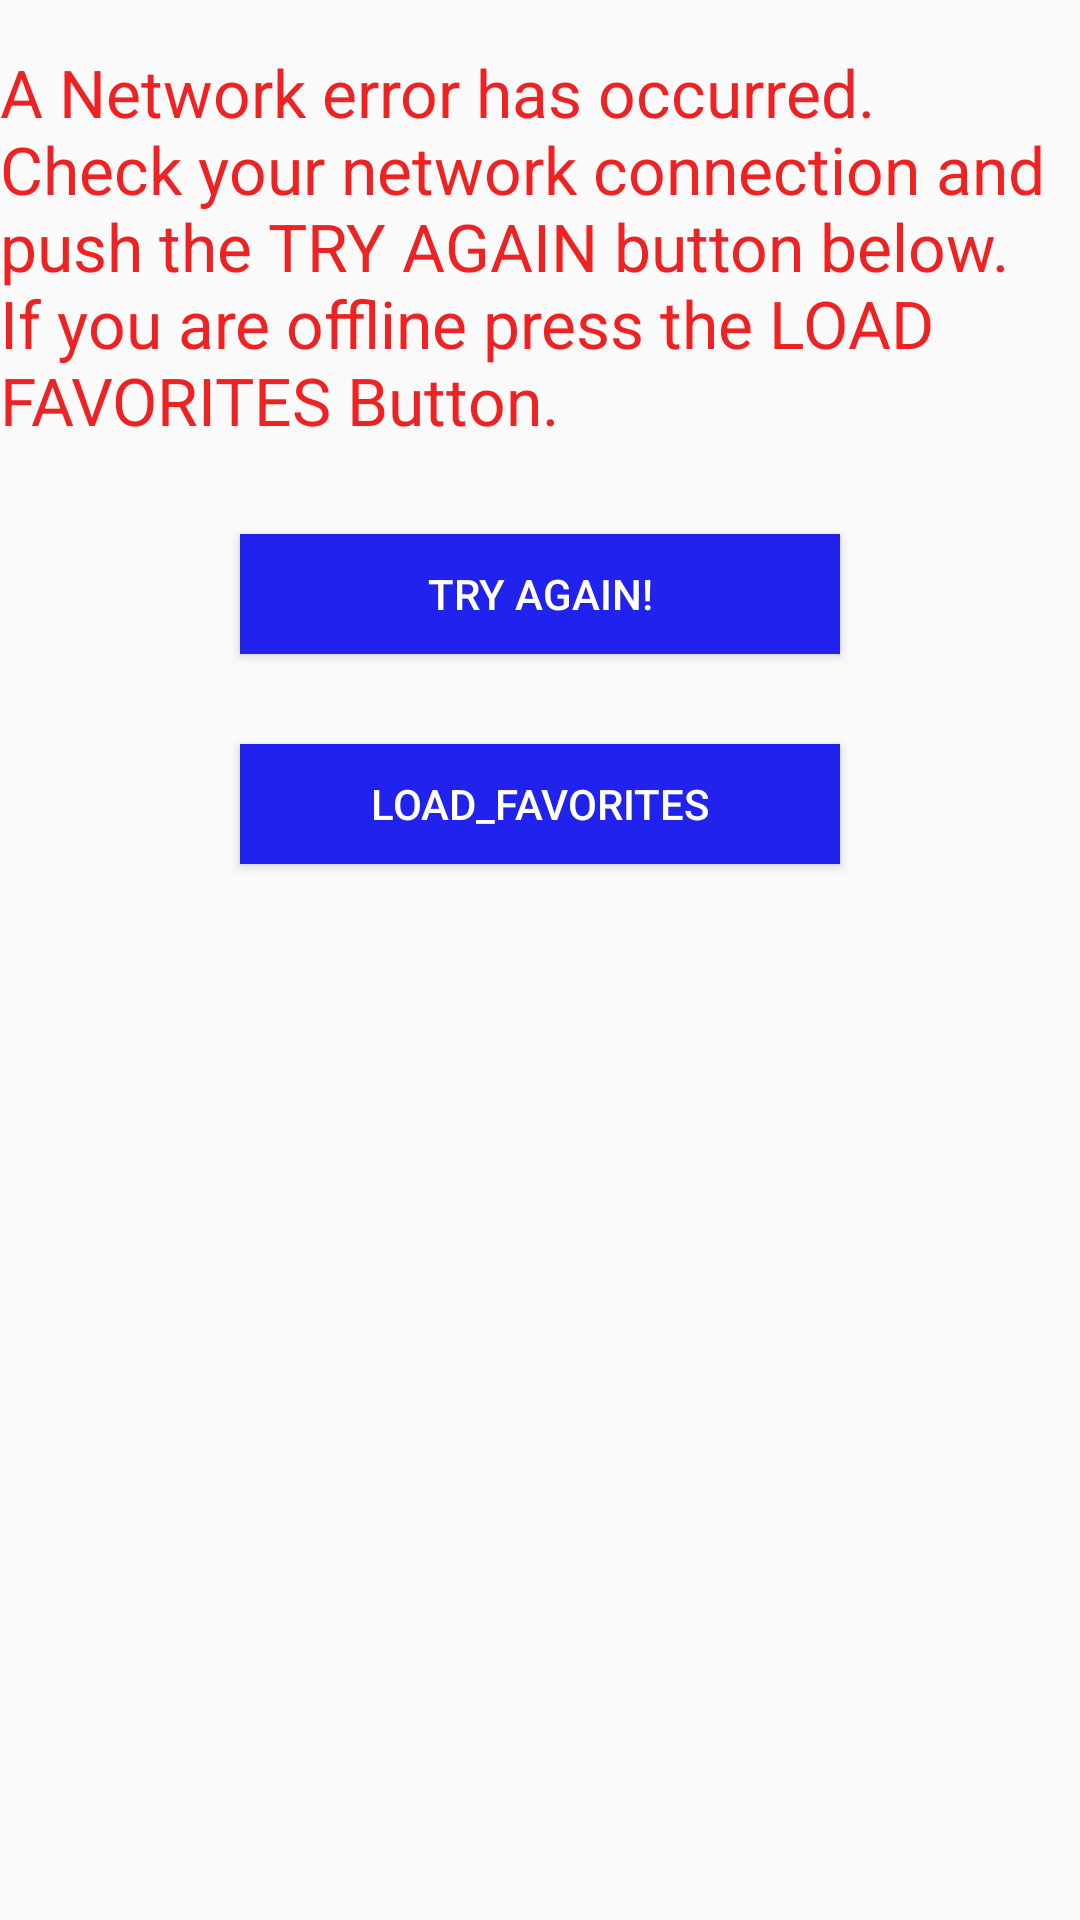

Here is an Android app screen rendered from its layout file. Give the layout XML and the strings, colors and styles it references.
<!-- AndroidManifest.xml: application theme AppTheme -->
<!-- res/layout/activity_error_handler.xml -->
<RelativeLayout xmlns:android="http://schemas.android.com/apk/res/android"
    xmlns:tools="http://schemas.android.com/tools"
    android:layout_width="match_parent"
    android:layout_height="match_parent"

    android:paddingTop="@dimen/activity_vertical_margin"
    android:paddingBottom="@dimen/activity_vertical_margin"
    android:gravity="center_horizontal"
    tools:context="nanodegree.rahall.popularmovies2.activities.ErrorHandlerActivity">

    <TextView
        android:id="@+id/error_textview"
        android:text="@string/error_string"
        android:layout_width="wrap_content"
        android:textColor="@color/red"
        android:textSize="22sp"
        android:layout_marginBottom="30dp"
        android:layout_height="wrap_content" />
    <Button
        android:id="@+id/button_try_again"

        android:layout_height="40dp"
        android:layout_width="200dp"
        android:layout_below="@+id/error_textview"
        android:background="@color/LinkTextColor"
        android:textColor="#ffffff"
        android:onClick="tryAgain"
        android:layout_marginBottom="30dp"
        android:layout_centerHorizontal="true"
        android:text="@string/try_again"
        />

    <Button
        android:id="@+id/button_load_favorites"
        android:layout_width="200dp"
        android:layout_height="40dp"
        android:layout_below="@+id/button_try_again"
        android:background="@color/LinkTextColor"
        android:textColor="#ffffff"
        android:layout_marginBottom="30dp"
        android:onClick="loadFavorites"

        android:layout_centerHorizontal="true"

        android:text="@string/load_favorites"
        />


</RelativeLayout>
<!-- resources referenced by this layout -->
<resources>
  <color name="LinkTextColor">#2222EE</color>
  <color name="red">#ee2222</color>
  <dimen name="activity_vertical_margin">16dp</dimen>
  <string name="error_string">A Network error has occurred.  Check your network connection and push the TRY AGAIN button below.  If you are offline press the LOAD FAVORITES Button.</string>
  <string name="load_favorites">LOAD_FAVORITES</string>
  <string name="try_again">Try Again!</string>
  <style name="AppTheme" parent="Theme.AppCompat.Light.DarkActionBar">
          
      </style>
</resources>
